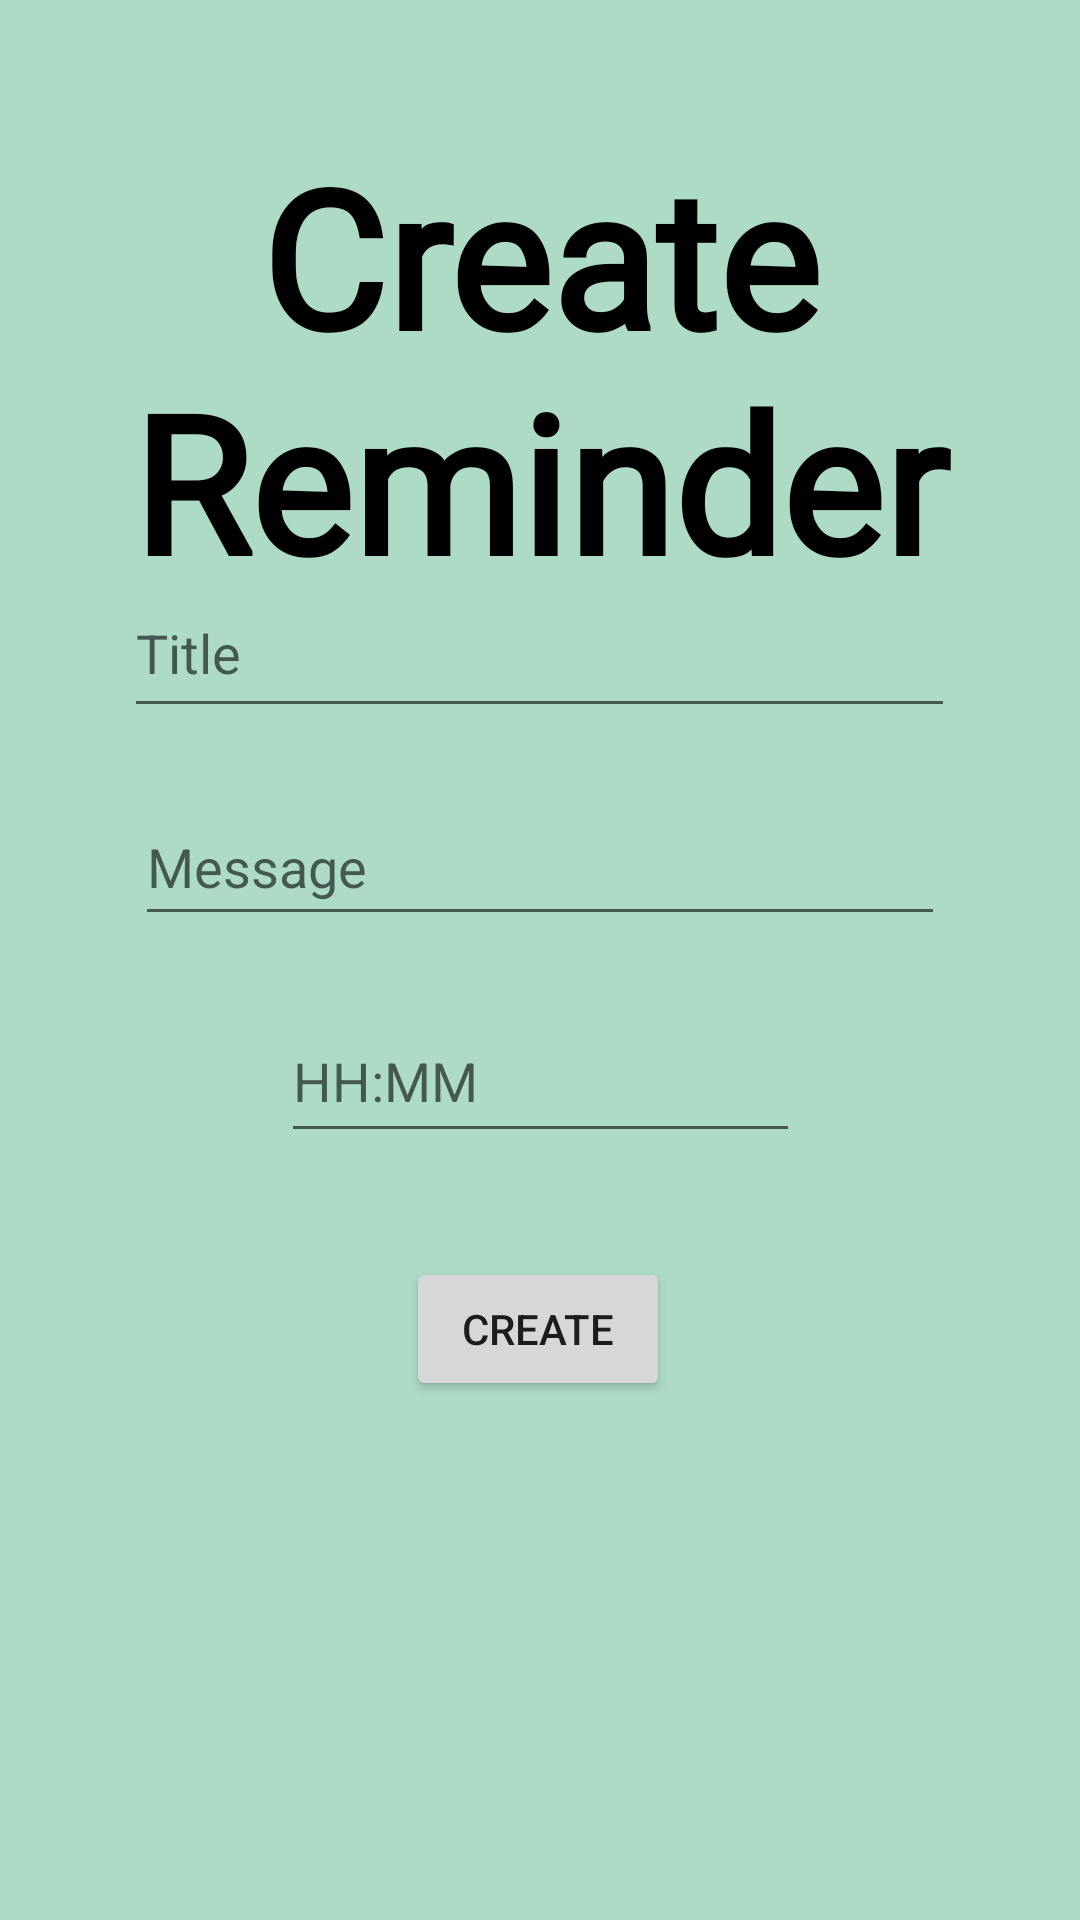

Write the Android layout XML for this screen, with the resource values it uses.
<!-- AndroidManifest.xml: application theme Theme.ManageU -->
<!-- res/layout/activity_edit_notification.xml -->
<?xml version="1.0" encoding="utf-8"?>
<androidx.drawerlayout.widget.DrawerLayout xmlns:android="http://schemas.android.com/apk/res/android"
    xmlns:app="http://schemas.android.com/apk/res-auto"
    xmlns:tools="http://schemas.android.com/tools"
    android:layout_width="match_parent"
    android:layout_height="match_parent"
    android:id="@+id/my_drawer_layout"
    android:orientation="vertical"
    android:background="#ADDBC6"
    tools:context=".Notifications.editNotification">

    <androidx.constraintlayout.widget.ConstraintLayout xmlns:android="http://schemas.android.com/apk/res/android"
        xmlns:app="http://schemas.android.com/apk/res-auto"
        xmlns:tools="http://schemas.android.com/tools"
        android:layout_width="match_parent"
        android:layout_height="match_parent">


        <TextView
            android:id="@+id/update"
            android:layout_width="wrap_content"
            android:layout_height="wrap_content"
            android:fontFamily="@font/caveat"
            android:gravity="center"
            android:text="Create Reminder"
            android:textColor="@color/black"
            android:textSize="64sp"
            android:textStyle="bold"
            app:layout_constraintBottom_toBottomOf="parent"
            app:layout_constraintEnd_toEndOf="parent"
            app:layout_constraintStart_toStartOf="parent"
            app:layout_constraintTop_toTopOf="parent"
            app:layout_constraintVertical_bias="0.089" />

        <EditText
            android:layout_width="277dp"
            android:layout_height="53dp"
            android:id="@+id/ediTit"
            android:hint="Title"
            app:layout_constraintBottom_toBottomOf="parent"
            app:layout_constraintEnd_toEndOf="parent"
            app:layout_constraintHorizontal_bias="0.498"
            app:layout_constraintStart_toStartOf="parent"
            app:layout_constraintTop_toTopOf="parent"
            app:layout_constraintVertical_bias="0.323" />

        <EditText
            android:layout_width="270dp"
            android:layout_height="49dp"
            android:id="@+id/ediMsg"
            android:hint="Message"
            app:layout_constraintBottom_toBottomOf="parent"
            app:layout_constraintEnd_toEndOf="parent"
            app:layout_constraintStart_toStartOf="parent"
            app:layout_constraintTop_toTopOf="parent"
            app:layout_constraintVertical_bias="0.445" />

        <EditText
            android:id="@+id/ediTime"
            android:layout_width="173dp"
            android:layout_height="51dp"
            android:hint="HH:MM"
            app:layout_constraintBottom_toBottomOf="parent"
            app:layout_constraintEnd_toEndOf="parent"
            app:layout_constraintStart_toStartOf="parent"
            app:layout_constraintTop_toTopOf="parent"
            app:layout_constraintVertical_bias="0.566" />

        <Button
            android:id="@+id/updateBt"
            android:layout_width="wrap_content"
            android:layout_height="wrap_content"
            android:text="Create"
            app:layout_constraintBottom_toBottomOf="parent"
            app:layout_constraintEnd_toEndOf="parent"
            app:layout_constraintHorizontal_bias="0.498"
            app:layout_constraintStart_toStartOf="parent"
            app:layout_constraintTop_toTopOf="parent"
            app:layout_constraintVertical_bias="0.708" />


    </androidx.constraintlayout.widget.ConstraintLayout>
    <com.google.android.material.navigation.NavigationView
        android:id="@+id/navView"
        android:layout_width="wrap_content"
        android:layout_height="match_parent"
        app:headerLayout="@layout/nav_header"
        app:menu="@menu/nav_drawer_menu"
        android:layout_gravity="start"
        android:fitsSystemWindows="true"/>

</androidx.drawerlayout.widget.DrawerLayout>
<!-- res/layout/nav_header.xml (included above) -->
<?xml version="1.0" encoding="utf-8"?>
<androidx.constraintlayout.widget.ConstraintLayout xmlns:android="http://schemas.android.com/apk/res/android"
    android:layout_width="match_parent"
    android:layout_height="150dp"
    android:background="#ADDBC6">

    <TextView
        android:layout_width="match_parent"
        android:layout_height="match_parent"
        android:text="ManageU"
        android:layout_gravity="center"
        android:gravity="center"
        android:fontFamily="@font/caveat"
        android:textColor="@color/black"
        android:textSize="64sp"
        android:textStyle="bold">
    </TextView>

</androidx.constraintlayout.widget.ConstraintLayout>
<!-- resources referenced by this layout -->
<resources>
  <color name="black">#FF000000</color>
  <style name="Theme.ManageU" parent="Theme.MaterialComponents.Light.DarkActionBar">
          
          <item name="colorPrimary">@color/purple_500</item>
          <item name="colorPrimaryVariant">@color/purple_700</item>
          <item name="colorOnPrimary">@color/white</item>
          
          <item name="colorSecondary">@color/teal_200</item>
          <item name="colorSecondaryVariant">@color/teal_700</item>
          <item name="colorOnSecondary">@color/black</item>
          
          <item name="android:statusBarColor" tools:targetApi="l">?attr/colorPrimaryVariant</item>
          
      </style>
  <color name="purple_500">#004D4D</color>
  <color name="purple_700">#004D4D</color>
  <color name="white">#FFFFFFFF</color>
  <color name="teal_200">#FF03DAC5</color>
  <color name="teal_700">#FF018786</color>
</resources>
